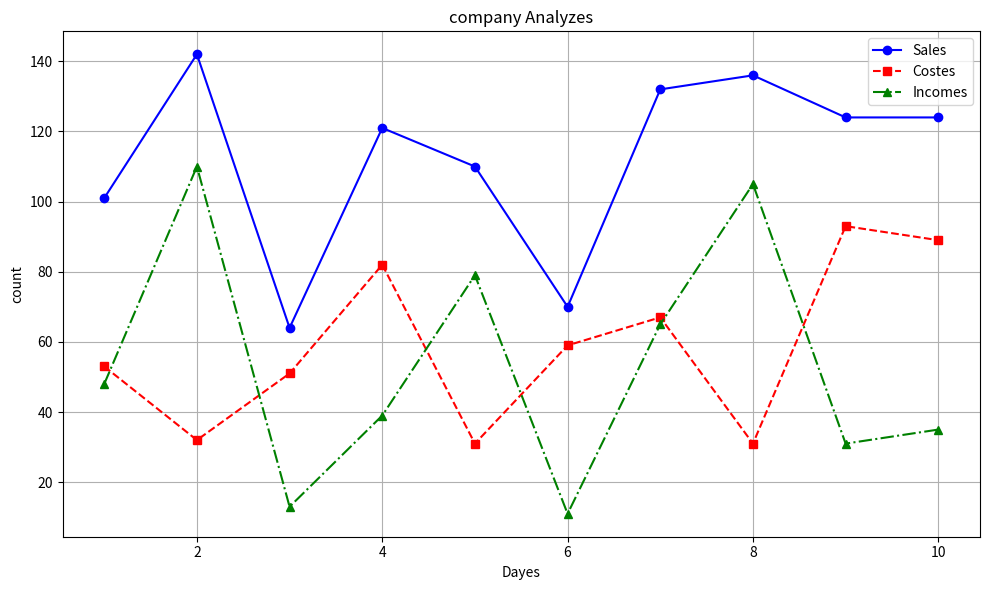

Reproduce this figure in Python.
import numpy as np
import pandas as pd
import matplotlib.pyplot as plt


np.random.seed(42)
days=np.arange(1,11)

sales=np.random.randint(50,150,size=10)
costes=np.random.randint(30,100,size=10)

data={
    
    'day':days,
    'sale':sales,
    'coste':costes,
    'income':sales-costes
}

df=pd.DataFrame(data)
print(df)


plt.figure(figsize=(10,6))
plt.plot(df['day'], df['sale'],label='Sales',marker='o',linestyle='-',color='blue')
plt.plot(df['day'],df['coste'],label='Costes',marker='s',linestyle='--',color='red')
plt.plot(df['day'],df['income'],label='Incomes',marker='^',linestyle='-.',color='green')
plt.title('company Analyzes')
plt.xlabel('Dayes')
plt.ylabel('count')
plt.legend()#its for clarifying
plt.grid(True)
plt.tight_layout()
plt.show()
